Run: headless pygame with SDL's dummy video driver; simulated clock (each Clock.tick advances the game by its frame time, no real sleeping); random seed 0; keys injected as events and as key.get_pressed() state; no mouse input.
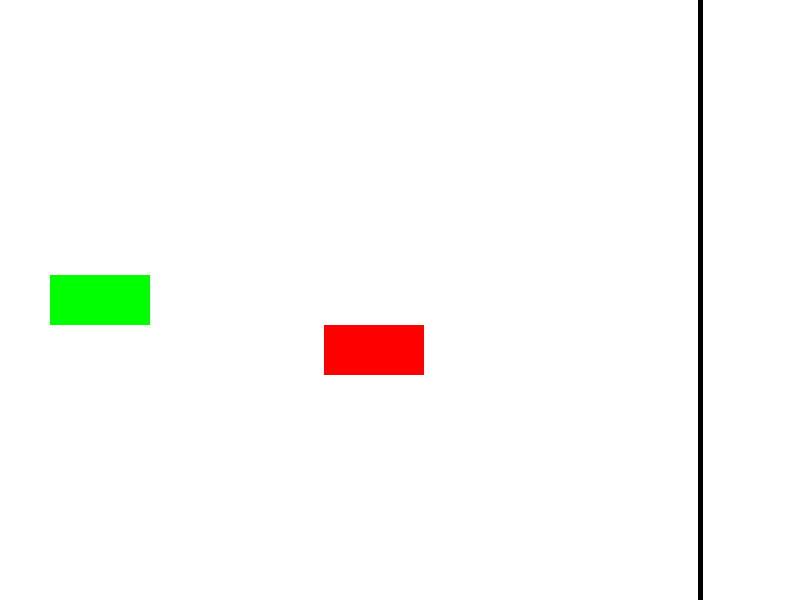
Frame 1 of 2 · flips 1–60 · no input
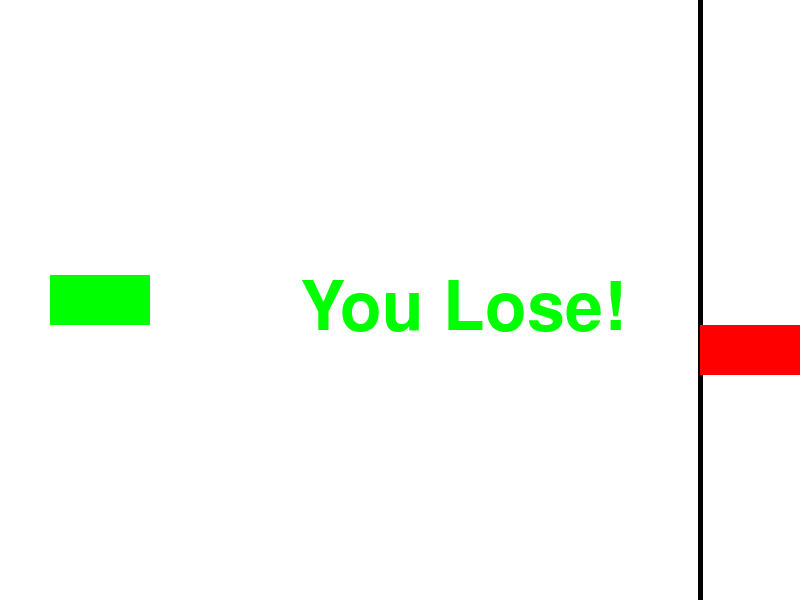
Frame 2 of 2 · flips 61–180 · tapped SPACE, RETURN · held RIGHT (→), D (game ended)

The pygame program that drew these frames:

import pygame
import sys
import time
import random

# Inisialisasi Pygame
pygame.init()

# Dimensi layar
WIDTH, HEIGHT = 800, 600
SCREEN = pygame.display.set_mode((WIDTH, HEIGHT))
pygame.display.set_caption("Game Balapan Mobil")

# Warna
WHITE = (255, 255, 255)
GREEN = (0, 255, 0)
RED = (255, 0, 0)
BLACK = (0, 0, 0)

# Mobil
PLAYER_WIDTH, PLAYER_HEIGHT = 100, 50
PLAYER_COLOR = (0, 255, 0)
player_speed = 5

# Garis finish
FINISH_LINE = WIDTH - 100

# Mobil musuh
ENEMY_COLOR = (255, 0, 0)
ENEMY_SPEED = 4

# Kelas mobil
class Car:
    def __init__(self, color, x, y):
        """Inisialisasi objek mobil."""
        self.color = color
        self.x = x
        self.y = y
        self.width = PLAYER_WIDTH
        self.height = PLAYER_HEIGHT
        self.speed = player_speed

    def draw(self):
        """Menggambar mobil."""
        pygame.draw.rect(SCREEN, self.color, (self.x, self.y, self.width, self.height))

    def move(self, direction):
        """Menggerakkan mobil."""
        if direction == "up" and self.y > 0:
            self.y -= self.speed
        elif direction == "down" and self.y < HEIGHT - self.height:
            self.y += self.speed
        elif direction == "right" and self.x < FINISH_LINE - self.width + 100:
            self.x += self.speed
        elif direction == "left" and self.x > 0:
            self.x -= self.speed

# Kelas musuh
class EnemyCar(Car):
    def __init__(self, color, x, y):
        """Inisialisasi objek mobil musuh."""
        super().__init__(color, x, y)
        self.speed = ENEMY_SPEED

# Kelas permainan
class Game:
    def __init__(self):
        """Inisialisasi objek permainan."""
        self.clock = pygame.time.Clock()
        self.running = True
        self.player = Car(PLAYER_COLOR, 50, HEIGHT // 2 - PLAYER_HEIGHT // 2)
        self.enemy = EnemyCar(ENEMY_COLOR, 100, HEIGHT // 2 - PLAYER_HEIGHT // 2 + 50)
        self.font = pygame.font.SysFont(None, 100)

    def draw_countdown(self):
        """Menampilkan countdown sebelum permainan dimulai."""
        for i in range(3, 0, -1):
            SCREEN.fill(WHITE)
            text = self.font.render(str(i), True, RED)
            SCREEN.blit(text, (WIDTH//2 - 25, HEIGHT//2 - 50))
            pygame.display.update()
            time.sleep(1)
        SCREEN.fill(WHITE)
        text = self.font.render("Go!", True, GREEN)
        SCREEN.blit(text, (WIDTH//2 - 50, HEIGHT//2 - 50))
        pygame.display.update()
        time.sleep(1)

    def draw_finish_line(self):
        """Menggambar garis finish."""
        pygame.draw.line(SCREEN, BLACK, (FINISH_LINE, 0), (FINISH_LINE, HEIGHT), 5)

    def game_over(self, message="You Win!"):
        """Menampilkan pesan akhir permainan."""
        text = self.font.render(message, True, GREEN)
        SCREEN.blit(text, (WIDTH//2 - 100, HEIGHT//2 - 25))
        pygame.display.update()
        pygame.time.wait(2000)
        pygame.quit()
        sys.exit()

    def check_win(self):
        """Memeriksa apakah pemain atau musuh telah mencapai garis finish."""
        if self.player.x >= FINISH_LINE:
            self.game_over()
        elif self.enemy.x >= FINISH_LINE:
            self.game_over("You Lose!")

    def handle_events(self):
        """Menangani peristiwa."""
        for event in pygame.event.get():
            if event.type == pygame.QUIT:
                self.running = False

    def run(self):
        """Memulai permainan."""
        self.draw_countdown()
        while self.running:
            self.handle_events()
            keys = pygame.key.get_pressed()
            if keys[pygame.K_w]:
                self.player.move("right")
            elif keys[pygame.K_s]:
                self.player.move("left")

            self.enemy.move("right")

            SCREEN.fill(WHITE)
            self.draw_finish_line()
            self.player.draw()
            self.enemy.draw()
            self.check_win()
            pygame.display.update()
            self.clock.tick(30)

if __name__ == "__main__":
    game = Game()
    game.run()
